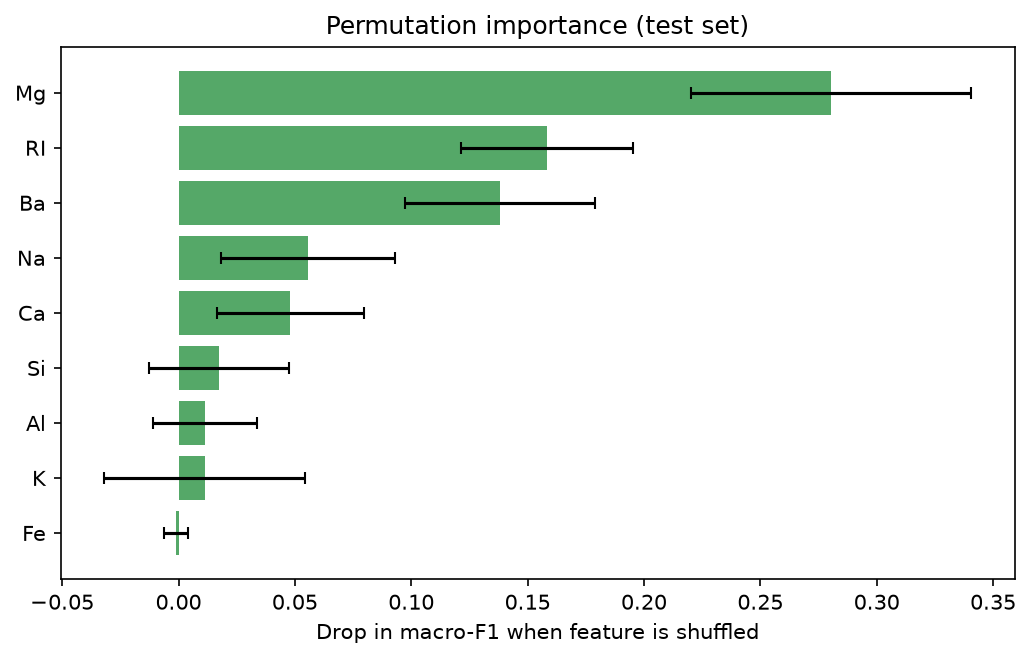

Data behind this chart, as committed beside it:
feature, importance, std
Mg, 0.2803, 0.06028
RI, 0.1584, 0.03701
Ba, 0.1381, 0.04078
Na, 0.05571, 0.0374
Ca, 0.04801, 0.03154
Si, 0.01749, 0.03009
Al, 0.01134, 0.02247
K, 0.0112, 0.04324
Fe, -0.001021, 0.005227
